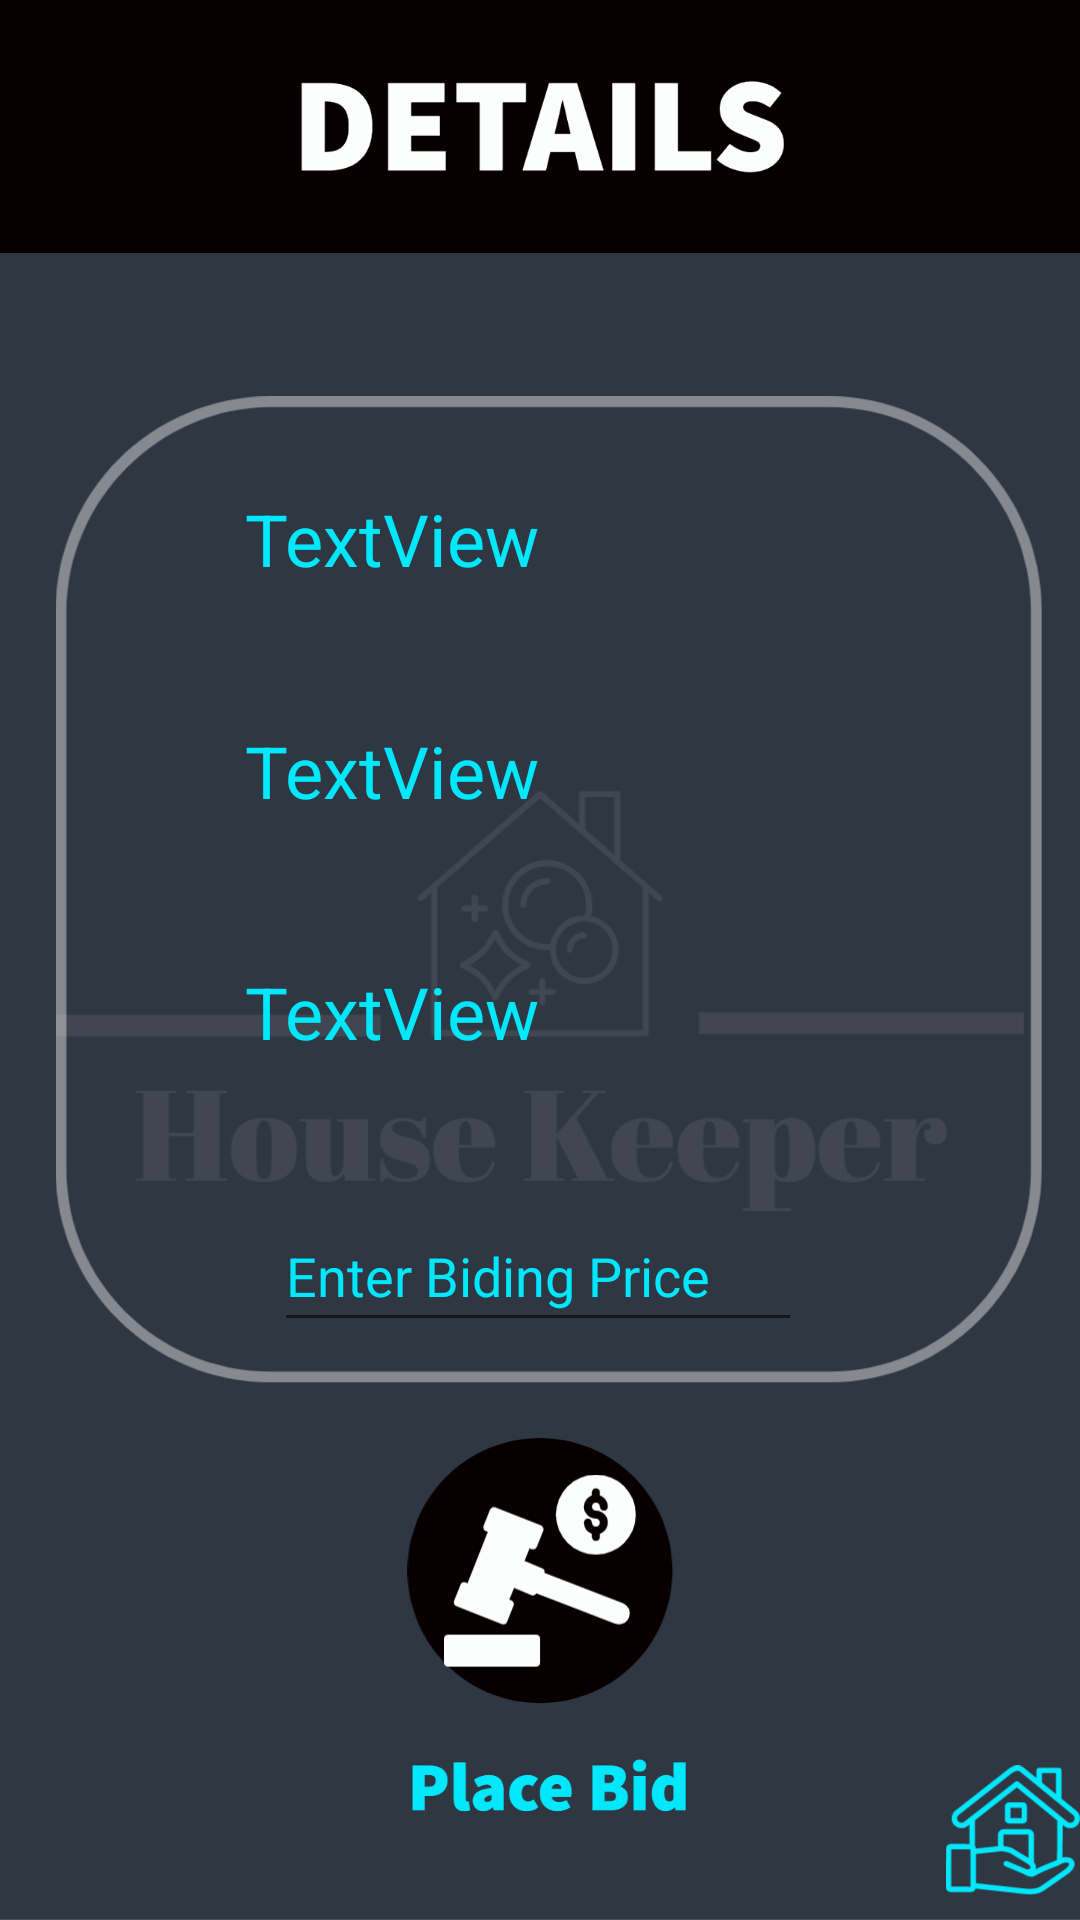

The Android layout XML behind this screen, and the referenced resources:
<!-- AndroidManifest.xml: application theme Theme.SDPSEM4 -->
<!-- res/layout/activity_job_dec_sp.xml -->
<?xml version="1.0" encoding="utf-8"?>
<androidx.constraintlayout.widget.ConstraintLayout xmlns:android="http://schemas.android.com/apk/res/android"
    xmlns:app="http://schemas.android.com/apk/res-auto"
    xmlns:tools="http://schemas.android.com/tools"
    android:layout_width="match_parent"
    android:layout_height="match_parent"
    android:background="@drawable/my_project__19_"
    tools:context=".Job_DecSP">

    <TextView
        android:id="@+id/tvjdsp1"
        android:layout_width="196dp"
        android:layout_height="53dp"
        android:text="TextView"
        android:textColor="#01E8FD"
        android:textSize="24sp"
        app:layout_constraintBottom_toBottomOf="parent"
        app:layout_constraintEnd_toEndOf="parent"
        app:layout_constraintHorizontal_bias="0.497"
        app:layout_constraintStart_toStartOf="parent"
        app:layout_constraintTop_toTopOf="parent"
        app:layout_constraintVertical_bias="0.278" />

    <TextView
        android:id="@+id/tvjdsp2"
        android:layout_width="196dp"
        android:layout_height="53dp"
        android:text="TextView"
        android:textColor="#01E8FD"
        android:textSize="24sp"
        app:layout_constraintBottom_toBottomOf="parent"
        app:layout_constraintEnd_toEndOf="parent"
        app:layout_constraintHorizontal_bias="0.497"
        app:layout_constraintStart_toStartOf="parent"
        app:layout_constraintTop_toTopOf="parent"
        app:layout_constraintVertical_bias="0.41" />

    <TextView
        android:id="@+id/tvjdsp3"
        android:layout_width="196dp"
        android:layout_height="53dp"
        android:text="TextView"
        android:textColor="#01E8FD"
        android:textSize="24sp"
        app:layout_constraintBottom_toBottomOf="parent"
        app:layout_constraintEnd_toEndOf="parent"
        app:layout_constraintHorizontal_bias="0.497"
        app:layout_constraintStart_toStartOf="parent"
        app:layout_constraintTop_toTopOf="parent"
        app:layout_constraintVertical_bias="0.547" />

    <Button
        android:id="@+id/buttonjdsp"
        android:layout_width="93dp"
        android:layout_height="95dp"
        android:background="#00FFFFFF"
        app:layout_constraintBottom_toBottomOf="parent"
        app:layout_constraintEnd_toEndOf="parent"
        app:layout_constraintStart_toStartOf="parent"
        app:layout_constraintTop_toTopOf="parent"
        app:layout_constraintVertical_bias="0.872" />

    <EditText
        android:id="@+id/etjbsp1"
        android:layout_width="176dp"
        android:layout_height="47dp"
        android:ems="10"
        android:hint="Enter Biding Price"
        android:inputType="textPersonName"
        android:textColor="#01E8FD"
        android:textColorHint="#01E8FD"
        app:layout_constraintBottom_toBottomOf="parent"
        app:layout_constraintEnd_toEndOf="parent"
        app:layout_constraintHorizontal_bias="0.497"
        app:layout_constraintStart_toStartOf="parent"
        app:layout_constraintTop_toTopOf="parent"
        app:layout_constraintVertical_bias="0.675" />
</androidx.constraintlayout.widget.ConstraintLayout>
<!-- resources referenced by this layout -->
<resources>
  <!-- drawable my_project__19_: jpg bitmap (drawable, 203901 bytes) -->
  <style name="Theme.SDPSEM4" parent="Theme.MaterialComponents.DayNight.DarkActionBar">
          
          <item name="colorPrimary">@color/purple_500</item>
          <item name="colorPrimaryVariant">@color/purple_700</item>
          <item name="colorOnPrimary">@color/white</item>
          
          <item name="colorSecondary">@color/teal_200</item>
          <item name="colorSecondaryVariant">@color/teal_700</item>
          <item name="colorOnSecondary">@color/black</item>
          
          <item name="android:statusBarColor" tools:targetApi="l">?attr/colorPrimaryVariant</item>
          
      </style>
  <!-- not gathered from this repository: default colours our renderer supplied (Android Studio template values) -->
  <color name="purple_500">#FF6200EE</color>
  <color name="purple_700">#FF3700B3</color>
  <color name="teal_200">#FF03DAC5</color>
  <color name="teal_700">#FF018786</color>
  <color name="black">#FF000000</color>
  <color name="white">#FFFFFFFF</color>
</resources>
